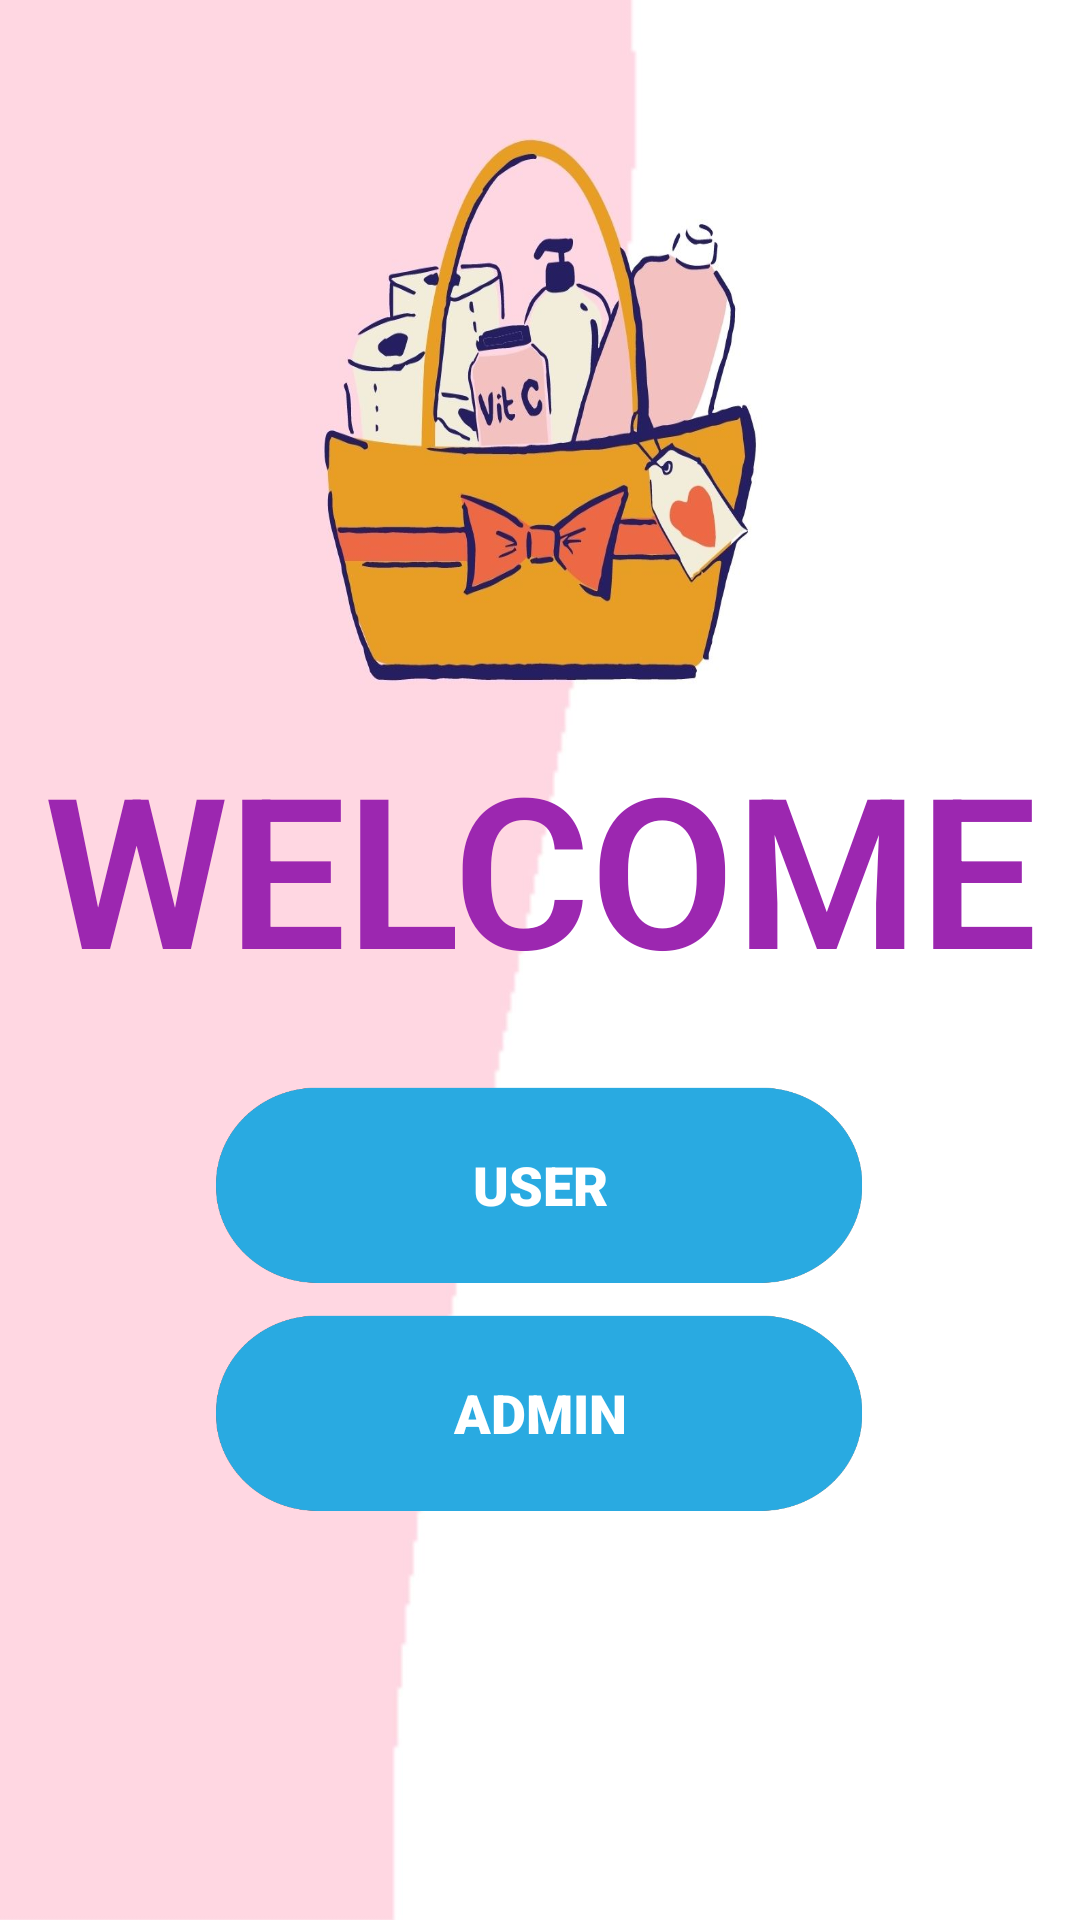

Android layout source for this screen:
<!-- AndroidManifest.xml: application theme Theme.AppCompat.Light.NoActionBar -->
<!-- res/layout/activity_start.xml -->
<?xml version="1.0" encoding="utf-8"?>
<RelativeLayout xmlns:android="http://schemas.android.com/apk/res/android"
    xmlns:app="http://schemas.android.com/apk/res-auto"
    xmlns:tools="http://schemas.android.com/tools"
    android:layout_width="match_parent"
    android:layout_height="match_parent"
    android:background="@drawable/bag"
    tools:context=".start">

    <LinearLayout
        android:layout_width="match_parent"
        android:layout_height="match_parent"
        android:gravity="center"
        android:orientation="vertical"
        tools:ignore="MissingConstraints">


        <TextView
            android:layout_width="match_parent"
            android:layout_height="126dp"
            android:layout_gravity="center"
            android:layout_marginTop="100dp"
            android:layout_marginBottom="10dp"
            android:fontFamily="sans-serif-light"
            android:gravity="center"
            android:padding="10dp"
            android:text="WELCOME"
            android:textColor="#9C27B0"
            android:textSize="70dp"
            android:textStyle="bold" />

        <Button
            android:id="@+id/user"
            android:layout_width="216dp"
            android:layout_height="66dp"
            android:layout_marginBottom="10dp"
            android:background="@drawable/newbtnicon"
            android:fontFamily="sans-serif-black"
            android:padding="20dp"
            android:text="user"
            android:textColor="@color/white"
            android:textSize="18sp" />

        <Button
            android:id="@+id/admin"
            android:layout_width="216dp"
            android:layout_height="66dp"
            android:layout_marginBottom="10dp"
            android:background="@drawable/newbtnicon"
            android:fontFamily="sans-serif-black"
            android:padding="20dp"
            android:text="admin"
            android:textColor="@color/white"
            android:textSize="18sp" />
    </LinearLayout>


</RelativeLayout>
<!-- resources referenced by this layout -->
<resources>
  <color name="white">#FFFFFFFF</color>
  <!-- drawable bag: jpg bitmap (drawable-v24, 107055 bytes) -->
  <!-- drawable newbtnicon: png bitmap (drawable-v24, 23192 bytes) -->
</resources>
